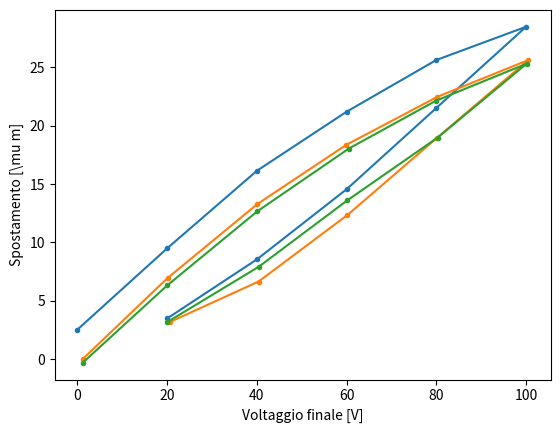

Here is the Python script that generated this plot:
import numpy as np
from matplotlib import pyplot as plt
#
num_picchi_0 = np.array([11, 27, 46, 68, 90, 81, 67, 51, 30, 8])
V_fin_0 = np.array([20 ,40, 60, 80, 100, 80, 60, 40, 20, 0])

num_picchi_1 = np.array([10, 21, 39, 60, 81, 71,  58, 42, 22,  0])
V_fin_1 = np.array([20.52, 40.37, 60.16, 80.23, 100.52, 80.18, 59.9, 40.12, 20.14, 1.15])

num_picchi_2 = np.array([10, 25,  43, 60, 80, 70, 57, 40, 20, -1])
V_fin_2 = np.array([20, 40.41, 60.17, 80.3, 100.12, 79.96, 60.47, 40.07, 20.05, 1.15])

spost0 = 633e-9 * num_picchi_0 / (2 * 1.000294)*1e6
spost1 = 633e-9 * num_picchi_1 / (2 * 1.000294)*1e6
spost2 = 633e-9 * num_picchi_2 / (2 * 1.000294)*1e6

plt.errorbar(V_fin_0, spost0, fmt='.-')
plt.errorbar(V_fin_1, spost1, fmt='.-')
plt.errorbar(V_fin_2, spost2, fmt='.-')
plt.xlabel('Voltaggio finale [V]')
plt.ylabel('Spostamento [\mu m]')

plt.show()
